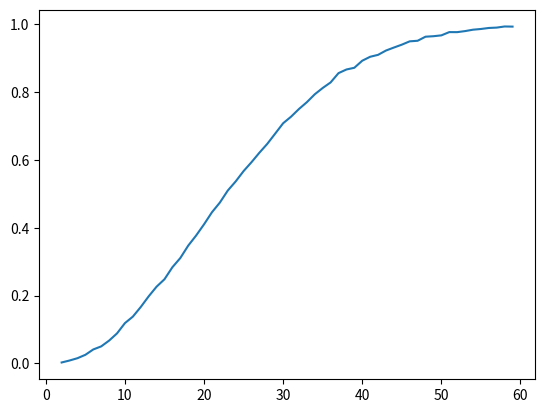

Reproduce this figure in Python.
# put import statements here, if needed
### BEGIN SOLUTION
import random
### END SOLUTION

def equal_birthdays(npersons):
    """determine occurrence of equal birthdays

       For a given number of persons a random realization
       of birthdays is created. The function determines whether
       at least two persons have the same birthday.

       npersons: number of persons

    """
    ### BEGIN SOLUTION
    birthdays = set()
    for nperson in range(npersons):
        birthdays.add(random.randint(1, 365))
        if len(birthdays) != nperson+1:
            return True
    return False
    ### END SOLUTION

result = equal_birthdays(2)
assert result is not None, 'Does your function return a result?'
assert type(result) == type(True), 'The function does not return a boolean value.'

random.seed(42)
equal_birthdays(10)
random_number = random.randint(1, 100000)
assert random_number != 3479, ('It looks like you are generating twice as many random numbers as needed. '
                               'Try to avoid this.')
assert random_number == 11396, 'The number of dates generated does not seem to fit the number of persons.'
for seed, result in ((42, False), (192347, True)):
    random.seed(seed)
    assert equal_birthdays(20) == result, 'Your function appears to return an incorrect result.'

def probability_equal_birthdays(npersons, realizations=10000):
    """determine probability for equal birthdays

       Given a number of persons and of random realizations,
       the probability is determined that at least two persons
       have the same birthday.

       npersons: number of persons
       realizations: number of realizations of random ensembles,
                 default is 10000

    """
    ### BEGIN SOLUTION
    coincidence = 0
    for _ in range(realizations):
        if equal_birthdays(npersons):
            coincidence = coincidence+1
    return coincidence/realizations
    ### END SOLUTION

result = probability_equal_birthdays(2, 20)
assert result is not None, 'Does your function return a result?'
assert type(result) == type(1.), 'The function does not return a float.'

for npersons, result in ((10, 0.116948), (20, 0.411438), (30, 0.706316)):
    assert abs(probability_equal_birthdays(npersons, 100000)-result) < 0.01, (
        'Your function appears to return an incorrect result.')

%matplotlib inline
from math import factorial
import matplotlib.pyplot as plt

def analytical_probability(n):
    return factorial(365)/(365**n*factorial(365-n))

def plot(data, nlist=None):
    """plot a curve from a list of tuples

       data:  list of tuples (x, y)
       nlist: list of numbers of persons for which the
              analytical solution will be displayed

    """
    if nlist is not None:
        plt.plot(nlist, [1-analytical_probability(n) for n in nlist], 'ro')
    plt.plot(*list(zip(*data)))
    plt.show()

### BEGIN SOLUTION
coincidencelist = []
for npersons in range(2, 60):
    coincidencelist.append((npersons, probability_equal_birthdays(npersons)))
### END SOLUTION
plot(coincidencelist)